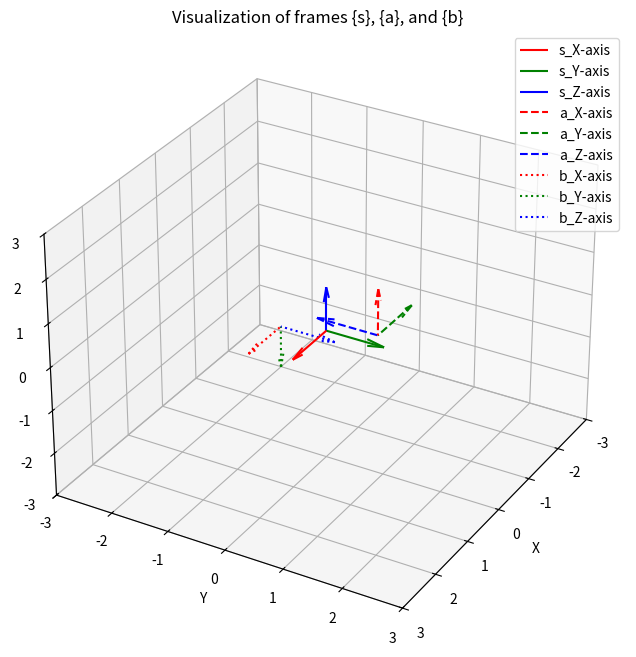

Generate this figure with matplotlib:
import numpy as np
import matplotlib.pyplot as plt

# Frame {s} is our standard frame, so its x, y, z axes are just the unit vectors
s_x = [1, 0, 0]
s_y = [0, 1, 0]
s_z = [0, 0, 1]

# For frame {a}
a_x = [0, 0, 1]
a_y = [-1, 0, 0]
a_z = np.cross(a_x, a_y)  # Using right-hand rule

# For frame {b}
b_x = [1, 0, 0]
b_y = [0, 0, -1]
b_z = np.cross(b_x, b_y)  # Using right-hand rule

# Plotting the frames
fig = plt.figure(figsize=(8, 8))
ax = fig.add_subplot(111, projection='3d')

# Plot frame {s}
ax.quiver(0, 0, 0, *s_x, color='r', label='s_X-axis')
ax.quiver(0, 0, 0, *s_y, color='g', label='s_Y-axis')
ax.quiver(0, 0, 0, *s_z, color='b', label='s_Z-axis')

# Plot frame {a} - shifted for visualization
ax.quiver(2, 2, 2, *a_x, color='r', linestyle='dashed', label='a_X-axis')
ax.quiver(2, 2, 2, *a_y, color='g', linestyle='dashed', label='a_Y-axis')
ax.quiver(2, 2, 2, *a_z, color='b', linestyle='dashed', label='a_Z-axis')

# Plot frame {b} - shifted for visualization
ax.quiver(-2, -2, -2, *b_x, color='r', linestyle='dotted', label='b_X-axis')
ax.quiver(-2, -2, -2, *b_y, color='g', linestyle='dotted', label='b_Y-axis')
ax.quiver(-2, -2, -2, *b_z, color='b', linestyle='dotted', label='b_Z-axis')

# Set plot appearance
ax.set_xlim([-3, 3])
ax.set_ylim([-3, 3])
ax.set_zlim([-3, 3])
ax.set_xlabel('X')
ax.set_ylabel('Y')
ax.set_zlabel('Z')
ax.legend()
ax.view_init(30, 30)  # Adjust viewing angle for better visualization

plt.title("Visualization of frames {s}, {a}, and {b}")
plt.show()
